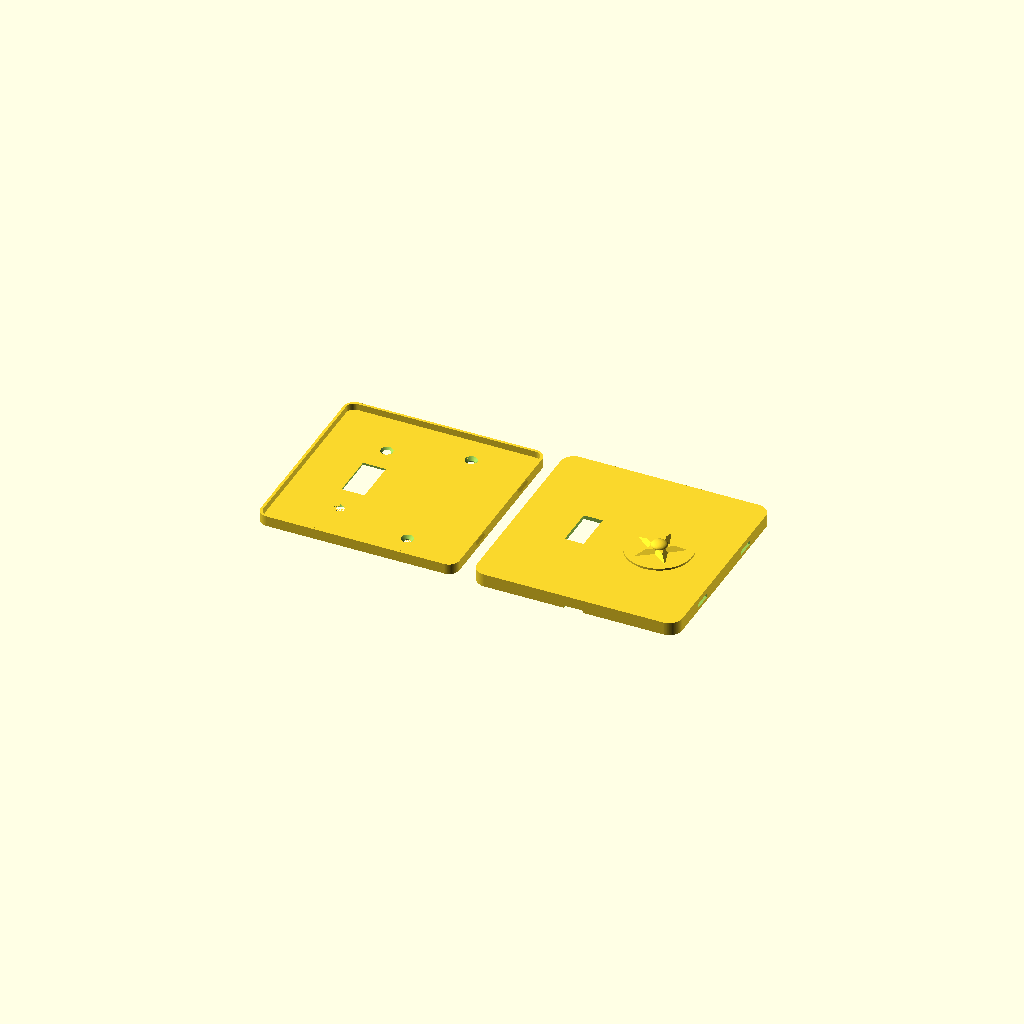
Cell 1 — every parameter at its default value.
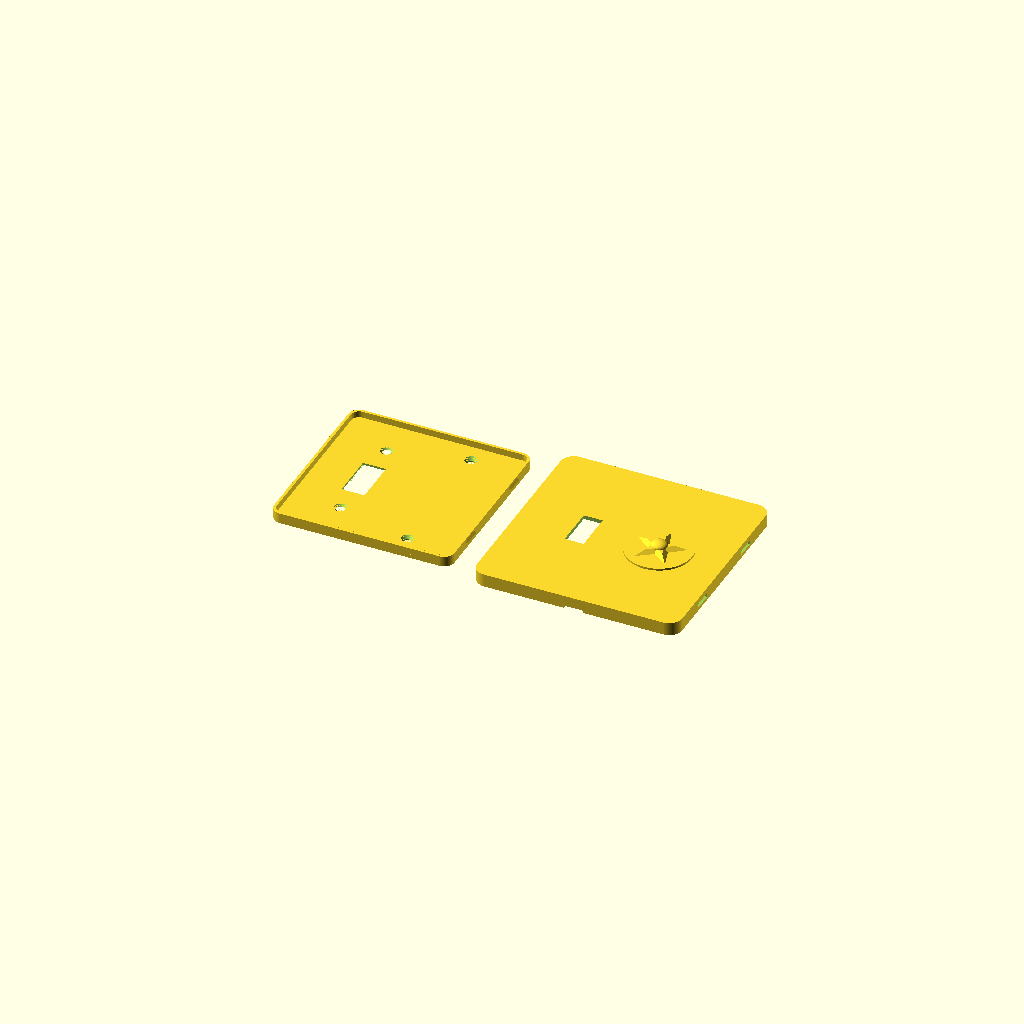
Cell 2: clr = 6 (everything else at default).
All cells are drawn from one camera (rotation 55°, 0°, 25°, orthographic, colour scheme Cornfield), so only the parameter changes between them.
The OpenSCAD source (switch_plate/switch_plate_004.scad):
// switch_plate_004.scad
// Screwless two-gang wall plate, two-part design (US device dimensions).
// Left gang: opening for a standard toggle switch. Right gang: blank.
//
// Part 1 "base": screws to the switch yoke (left, 6-32 at 60.3 mm spacing)
// and to the box's device holes (right, 83.3 mm spacing) with countersunk
// flat-head screws. A perimeter rim carries four chamfered snap ridges.
// Part 2 "cover": snap shell, no visible fasteners. Its side walls have
// windows that click over the base's ridges; a pry notch on the bottom
// edge releases it. Cover prints face-down, base prints back-down.
//
// v002: coat of arms engraved 0.6 mm into the blank right gang [24] --
// ash tree between a bear rampant (left) and a fox rampant (right),
// both facing the tree with forepaws raised, on a ground line, inside
// a heater-shield border groove.
//
// v003: audit fixes -- 6-32 clearance holes opened to 3.9 (printed holes
// shrink; 3.6 was line-to-line on a 3.51 mm screw), countersinks to 7.5
// to keep the 45 deg cone, and the back relief pocket lengthened to 92
// so the switch's box-mounting screw heads and plaster ears at y +/-41.7
// sit inside it instead of rocking the plate.
//
// v004: PLACEHOLDER 3D emblem raised off the right gang instead of the
// engraving -- a chamfered roundel, pyramidal star, and center dome, to
// exercise a supported face-down print before the real emblem is
// designed. The cover now prints FACE-UP (walls on the bed): supports
// fill the hidden interior cavity and touch only the face's inner
// surface, while the face and emblem print clean on top. Slice the
// cover with supports (interface layer recommended) and a brim for the
// 1.6 mm wall-ring bed contact. The 2D coat-of-arms art is kept below
// for the final emblem. Base still prints support-free, back-down.
//
// part = "both" lays the two out side by side (~257 mm wide — render one
// part at a time for smaller beds).

part = "both"; // "base" | "cover" | "both"

$fa = 2;
$fs = 0.4;

// ---- device standards (US) ----
gang_dx   = 23.02;   // half of 1.812 in gang-to-gang spacing
yoke_dy   = 30.16;   // half of 2-3/8 in yoke screw spacing (6-32)
box_dy    = 41.67;   // half of 3-9/32 in box device-screw spacing
tog_w     = 11.5;    // toggle opening in cover (10.4 x 24 nominal + play)
tog_h     = 25;
base_tog_w = 14;     // larger pass-through in base for the toggle bushing
base_tog_h = 28;

// ---- cover shell ----
cov_w     = 125;
cov_h     = 125;
cov_r     = 8;       // corner radius
cov_d     = 8;       // total depth incl. face
face_t    = 2.4;
wall_t    = 1.6;     // 4 x 0.4 mm perimeters

// ---- base plate ----
clr       = 0.4;     // lateral base-to-cover clearance [6]
base_w    = cov_w - 2*wall_t - 2*clr;   // 121.0
base_h    = cov_h - 2*wall_t - 2*clr;
base_r    = cov_r - wall_t;
base_t    = 2.4;
rim_t     = 1.6;
rim_h     = 4;       // rim rises base_t..base_t+rim_h
relief_d  = 1.2;     // back pocket so a proud switch yoke sits flush
screw_d   = 3.9;     // 6-32 free fit incl. printed-hole shrinkage
cs_d      = 7.5;     // flat-head countersink diameter
cs_depth  = 1.8;     // gives a 45 deg countersink cone [9]

// ---- snap fit ----
bump_y    = 28;      // ridge centers, +/- on left and right edges
bump_len  = 10;
bump_d    = 1.4;     // ridge proudness; 1.0 mm engages past the 0.4 clearance
bump_hh   = 1.1;     // ridge half-height (45 deg chamfer both ways)
win_len   = 12;      // snap window in cover wall
win_h     = 2.6;
// assembled: rim center z = base_t + rim_h/2; cover back edge sits at
// base_t + rim_h + 0.3 + face_t - cov_d above the wall
cov_back_z = base_t + rim_h + 0.3 + face_t - cov_d;
win_z      = base_t + rim_h/2 - cov_back_z;

// ---- 3D emblem mock (placeholder for the final design) ----
emb_base_d = 40;     // roundel plateau
emb_base_h = 1.2;
emb_star_r = 16;     // 5-point star, pyramidal (extrude tapers to 55%)
emb_star_ri = 6.5;
emb_star_h = 2.2;
emb_dome_r = 5;      // center dome, squashed to half height
emb_dome_h = emb_dome_r * 0.5;
emb_h = emb_base_h + emb_star_h + emb_dome_h;  // 5.9 total proudness

module rrect(w, h, r) {
    offset(r = r) square([w - 2*r, h - 2*r], center = true);
}

// horizontal snap ridge, triangular profile, pointing +x, length along y
module ridge() {
    rotate([90, 0, 0])
        linear_extrude(bump_len, center = true)
            polygon([[0, -bump_hh], [bump_d, 0], [0, bump_hh]]);
}

module base() {
    difference() {
        union() {
            linear_extrude(base_t) rrect(base_w, base_h, base_r);
            translate([0, 0, base_t]) linear_extrude(rim_h)
                difference() {
                    rrect(base_w, base_h, base_r);
                    rrect(base_w - 2*rim_t, base_h - 2*rim_t, base_r - rim_t);
                }
            for (sx = [-1, 1], sy = [-1, 1])
                translate([sx*base_w/2, sy*bump_y, base_t + rim_h/2])
                    rotate([0, 0, sx > 0 ? 0 : 180]) ridge();
        }
        // toggle pass-through (left gang)
        translate([-gang_dx, 0, -1])
            linear_extrude(base_t + 2) square([base_tog_w, base_tog_h], center = true);
        // yoke screw holes, countersunk (left gang)
        for (sy = [-1, 1]) translate([-gang_dx, sy*yoke_dy, 0]) {
            translate([0, 0, -1]) cylinder(d = screw_d, h = base_t + 2);
            translate([0, 0, base_t - cs_depth])
                cylinder(d1 = screw_d, d2 = cs_d, h = cs_depth + 0.01);
        }
        // box screw holes, countersunk (right gang, blank)
        for (sy = [-1, 1]) translate([gang_dx, sy*box_dy, 0]) {
            translate([0, 0, -1]) cylinder(d = screw_d, h = base_t + 2);
            translate([0, 0, base_t - cs_depth])
                cylinder(d1 = screw_d, d2 = cs_d, h = cs_depth + 0.01);
        }
        // back relief pocket so the switch yoke, plaster ears, and the
        // box-mounting screw heads (y +/-41.7) don't rock the plate
        translate([-gang_dx, 0, -0.01])
            linear_extrude(relief_d) square([26, 92], center = true);
    }
}

// ======================= coat of arms (2D art) =========================
// Local coords: shield centered on origin, ~38 wide x 39 tall.

function bez(p0, p1, p2, t) =
    (1-t)*(1-t)*p0 + 2*(1-t)*t*p1 + t*t*p2;

// round-bottomed (Iberian) shield: straight sides, elliptical base --
// wider at the bottom than a heater, so the supporters' feet fit
module shield2d() {
    polygon(concat(
        [[-19, 18], [19, 18]],
        [for (th = [0:5:180]) [19*cos(th), -8 - 13*sin(th)]]
    ));
}

// capsule between two points (limbs, torsos)
module limb(a, b, ra, rb) {
    hull() { translate(a) circle(ra); translate(b) circle(rb); }
}

module tree2d() {   // ash: flared trunk, tall narrow crown clear of the paws
    polygon([[-2.6, -14.8], [-1.1, -8], [-1.1, 9],
             [1.1, 9], [1.1, -8], [2.6, -14.8]]);
    for (p = [[0, 12, 3.4], [-2.7, 10.2, 2.8], [2.7, 10.2, 2.8],
              [0, 9.2, 3.4], [-1.6, 7.6, 2.2], [1.6, 7.6, 2.2]])
        translate([p.x, p.y]) circle(p.z);
}

module bear2d() {   // rampant, facing the tree (+x); bulky, round ears
    limb([-11.6, -8.6], [-9.4, -0.6], 3.2, 2.8);      // torso
    limb([-8.2, 3.4], [-9.4, -0.8], 1.5, 1.8);        // neck
    translate([-8.2, 3.6]) circle(2.2);               // head
    translate([-9.9, 5.4]) circle(0.95);              // ear
    translate([-7.1, 5.9]) circle(0.95);              // ear
    limb([-8.2, 3.4], [-6.4, 3.1], 1.4, 0.85);        // muzzle toward tree
    limb([-7.0, -1.8], [-3.6, 3.4], 1.15, 1.05);      // upper forepaw, raised
    limb([-7.6, -2.6], [-3.4, 0.6], 1.15, 1.0);       // lower forepaw, raised
    limb([-11.2, -9.2], [-10.2, -14.2], 2.6, 1.4);    // near hind leg
    limb([-10.2, -14.3], [-8.7, -14.4], 1.4, 1.2);    // near foot
    limb([-13.0, -9.6], [-13.5, -14.2], 2.2, 1.2);    // far hind leg
    limb([-13.5, -14.3], [-12.3, -14.4], 1.2, 1.05);  // far foot
    translate([-14.6, -7.4]) circle(1.0);             // stub tail
}

module fox2d() {    // rampant, facing the tree (-x); slim, pointed, brush tail
    limb([11.4, -8.6], [9.6, -0.6], 2.5, 2.1);        // torso
    limb([8.4, 3.6], [9.7, -0.8], 1.1, 1.4);          // neck
    translate([8.3, 4.1]) circle(1.8);                // head
    limb([8.3, 3.8], [5.7, 3.9], 1.2, 0.45);          // pointed snout toward tree
    polygon([[7.3, 5.4], [6.7, 7.6], [8.5, 5.9]]);    // ear
    polygon([[8.7, 5.6], [9.5, 7.5], [9.9, 5.3]]);    // ear
    limb([7.9, -1.6], [3.7, 3.4], 0.9, 0.8);          // upper forepaw, raised
    limb([8.3, -2.2], [3.5, 0.6], 0.9, 0.8);          // lower forepaw, raised
    limb([11.0, -9.2], [10.3, -14.3], 2.1, 1.1);      // near hind leg
    limb([10.3, -14.4], [9.1, -14.5], 1.1, 0.95);     // near foot
    limb([12.6, -9.6], [13.4, -14.3], 1.9, 1.05);     // far hind leg
    limb([13.4, -14.4], [12.3, -14.5], 1.05, 0.9);    // far foot
    limb([12.9, -10.2], [13.9, -6.6], 1.35, 1.45);    // brush tail, curving up
    limb([13.9, -6.6], [13.3, -3.2], 1.45, 1.05);
}

module ground2d() { limb([-15, -15.6], [15, -15.6], 1.0, 1.0); }

module coat_of_arms2d() {
    difference() { shield2d(); offset(r = -1.4) shield2d(); }  // border groove
    intersection() {  // keep all art clear of the border groove
        union() { tree2d(); bear2d(); fox2d(); ground2d(); }
        offset(r = -2.4) shield2d();
    }
}
// =======================================================================

// modeled assembled-orientation: back edge z=0, face outer z=cov_d
module cover() {
    union() {
        difference() {
            linear_extrude(cov_d) rrect(cov_w, cov_h, cov_r);
            // hollow interior up to the face inner surface
            translate([0, 0, -1])
                linear_extrude(cov_d - face_t + 1)
                    rrect(cov_w - 2*wall_t, cov_h - 2*wall_t, cov_r - wall_t);
            // toggle opening (left gang)
            translate([-gang_dx, 0, cov_d - face_t - 1])
                linear_extrude(face_t + 2) square([tog_w, tog_h], center = true);
            // snap windows through both side walls
            for (sx = [-1, 1], sy = [-1, 1])
                translate([sx*cov_w/2, sy*bump_y, win_z])
                    cube([2*wall_t + 2, win_len, win_h], center = true);
            // pry notch, bottom edge
            translate([0, -cov_h/2, 0])
                cube([12, 2*wall_t + 2, 3], center = true);
        }
        // stiffening rib between the gangs
        translate([0, 0, win_z - 0.8])
            linear_extrude(cov_d - face_t - win_z + 0.8)
                square([1.6, 110], center = true);
        // placeholder 3D emblem raised off the face (right gang)
        translate([gang_dx, 0, cov_d - 0.01]) emblem3d();
    }
}

function star_pts(n, ro, ri) =
    [for (i = [0 : 2*n - 1]) let (a = 90 + i * 180 / n)
        [(i % 2 == 0 ? ro : ri) * cos(a), (i % 2 == 0 ? ro : ri) * sin(a)]];

// stand-in relief: plateau + tapered star + dome, ~emb_h proud of the face
module emblem3d() {
    cylinder(d = emb_base_d, h = emb_base_h + 0.01);
    translate([0, 0, emb_base_h])
        linear_extrude(emb_star_h + 0.01, scale = 0.55)
            polygon(star_pts(5, emb_star_r, emb_star_ri));
    translate([0, 0, emb_base_h + emb_star_h]) scale([1, 1, 0.5])
        difference() {
            sphere(emb_dome_r);
            translate([0, 0, -emb_dome_r]) cube(2 * emb_dome_r, center = true);
        }
}

if (part == "base" || part == "both")
    translate([part == "both" ? -67 : 0, 0, 0]) base();
if (part == "cover" || part == "both")
    translate([part == "both" ? 67 : 0, 0, 0])
        cover();   // face-UP: walls on the bed, supports fill the hidden
                   // interior; face and emblem print clean on top
Parameter table extracted from the source (name, type, default, range or options):
part: string, default "both"
gang_dx: number, default 23.02
yoke_dy: number, default 30.16
box_dy: number, default 41.67
tog_w: number, default 11.5
tog_h: number, default 25
base_tog_w: number, default 14
base_tog_h: number, default 28
cov_w: number, default 125
cov_h: number, default 125
cov_r: number, default 8
cov_d: number, default 8
face_t: number, default 2.4
wall_t: number, default 1.6
clr: number, default 0.4, range 0 to 6
base_t: number, default 2.4
rim_t: number, default 1.6
rim_h: number, default 4
relief_d: number, default 1.2
screw_d: number, default 3.9
cs_d: number, default 7.5
cs_depth: number, default 1.8, range 0 to 9
bump_y: number, default 28
bump_len: number, default 10
bump_d: number, default 1.4
bump_hh: number, default 1.1
win_len: number, default 12
win_h: number, default 2.6
emb_base_d: number, default 40
emb_base_h: number, default 1.2
emb_star_r: number, default 16
emb_star_ri: number, default 6.5
emb_star_h: number, default 2.2
emb_dome_r: number, default 5
